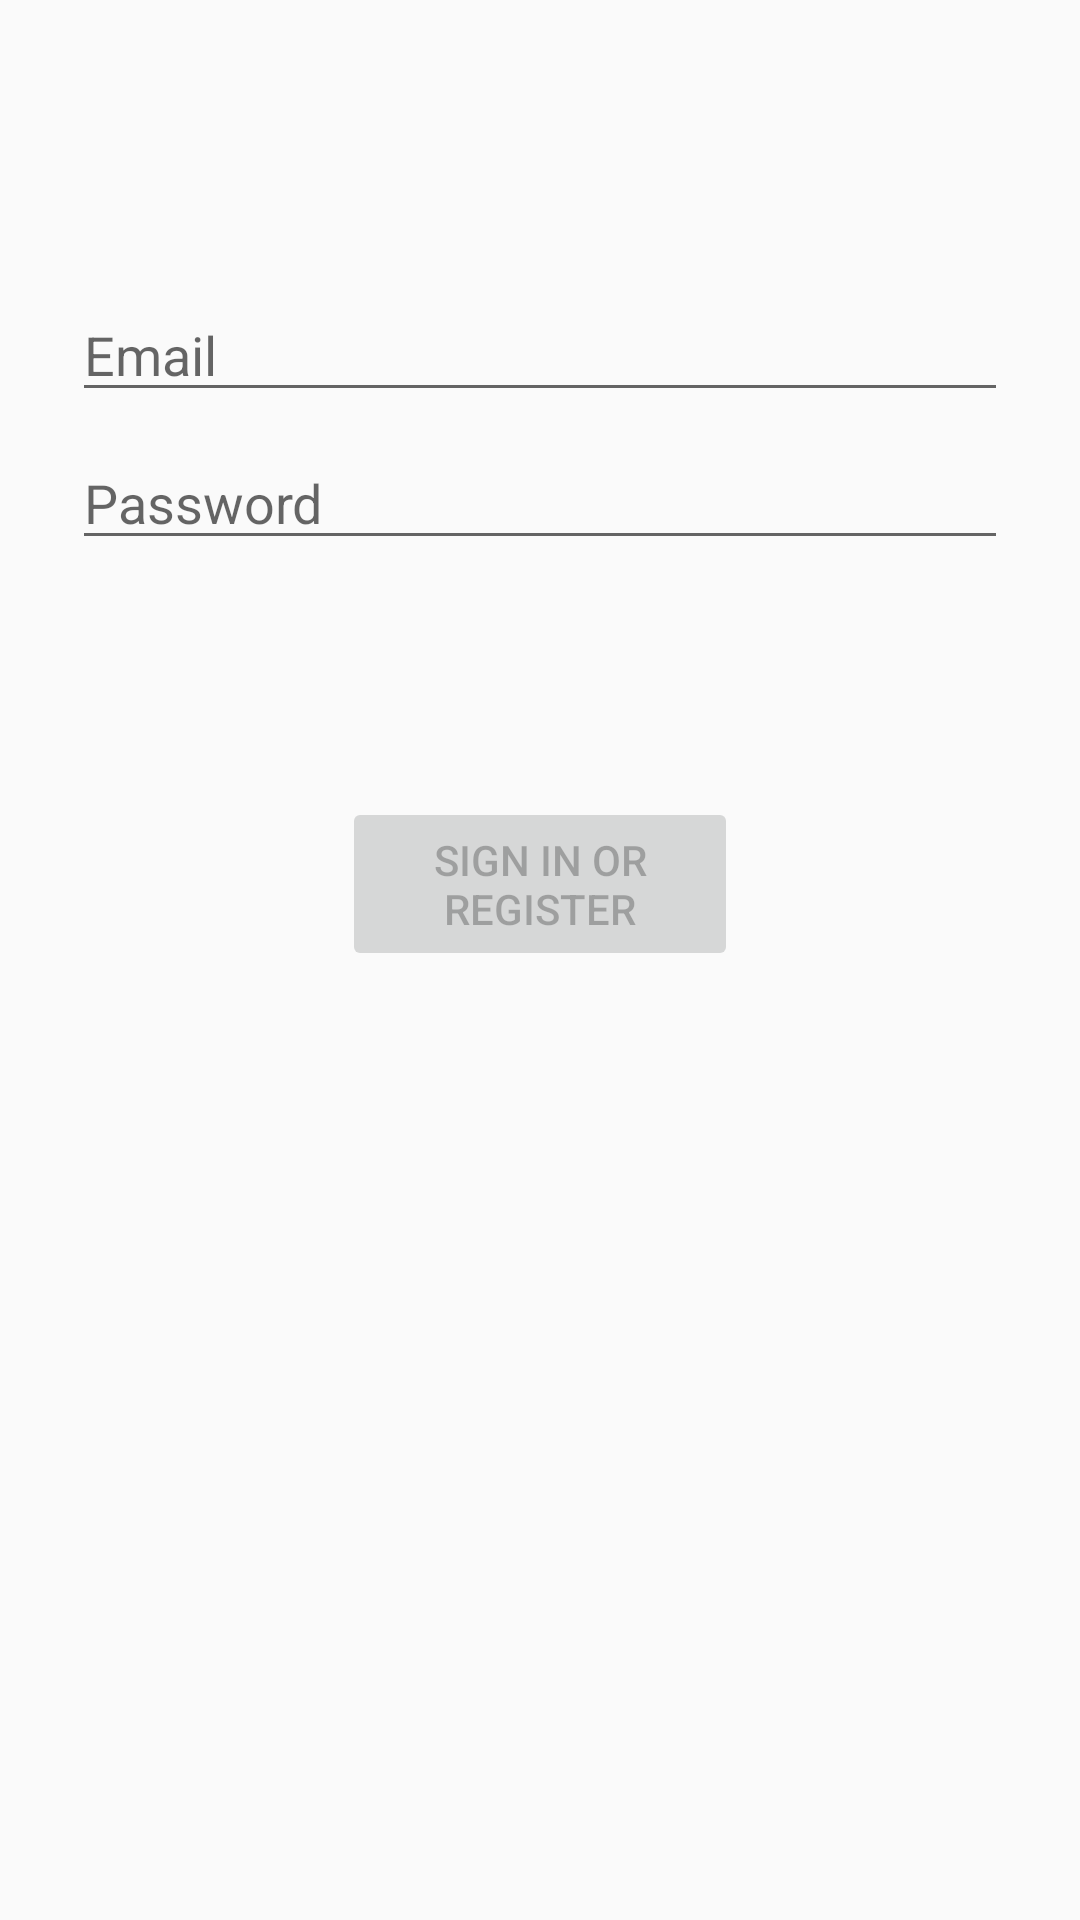

Produce the Android XML layout that renders to this screen, including the resource entries it uses.
<!-- AndroidManifest.xml: application theme AppTheme -->
<!-- res/layout/activity_login.xml -->
<?xml version="1.0" encoding="utf-8"?>
<androidx.constraintlayout.widget.ConstraintLayout xmlns:android="http://schemas.android.com/apk/res/android"
    xmlns:app="http://schemas.android.com/apk/res-auto"
    xmlns:tools="http://schemas.android.com/tools"
    android:id="@+id/container"
    android:layout_width="match_parent"
    android:layout_height="match_parent"
    android:paddingLeft="@dimen/activity_horizontal_margin"
    android:paddingTop="@dimen/activity_vertical_margin"
    android:paddingRight="@dimen/activity_horizontal_margin"
    android:paddingBottom="@dimen/activity_vertical_margin"
    tools:context=".ui.login.LoginActivity">

    <EditText
        android:id="@+id/username"
        android:layout_width="0dp"
        android:layout_height="wrap_content"
        android:layout_marginStart="24dp"
        android:layout_marginTop="96dp"
        android:layout_marginEnd="24dp"

        android:hint="@string/prompt_email"
        android:inputType="textEmailAddress"
        android:selectAllOnFocus="true"
        app:layout_constraintEnd_toEndOf="parent"
        app:layout_constraintStart_toStartOf="parent"
        app:layout_constraintTop_toTopOf="parent" />

    <EditText
        android:id="@+id/password"
        android:layout_width="0dp"
        android:layout_height="wrap_content"
        android:layout_marginStart="24dp"
        android:layout_marginTop="8dp"
        android:layout_marginEnd="24dp"

        android:hint="@string/prompt_password"
        android:imeActionLabel="@string/action_sign_in_short"
        android:imeOptions="actionDone"
        android:inputType="textPassword"
        android:selectAllOnFocus="true"
        app:layout_constraintEnd_toEndOf="parent"
        app:layout_constraintStart_toStartOf="parent"
        app:layout_constraintTop_toBottomOf="@+id/username" />

    <Button
        android:id="@+id/login"
        android:layout_width="132dp"
        android:layout_height="58dp"
        android:layout_gravity="start"
        android:layout_marginStart="48dp"
        android:layout_marginTop="16dp"
        android:layout_marginEnd="48dp"
        android:layout_marginBottom="64dp"
        android:enabled="false"
        android:text="@string/action_sign_in"
        app:layout_constraintBottom_toBottomOf="parent"
        app:layout_constraintEnd_toEndOf="parent"
        app:layout_constraintStart_toStartOf="parent"
        app:layout_constraintTop_toBottomOf="@+id/password"
        app:layout_constraintVertical_bias="0.2" />

    <ProgressBar
        android:id="@+id/loading"
        android:layout_width="wrap_content"
        android:layout_height="wrap_content"
        android:layout_gravity="center"
        android:layout_marginStart="32dp"
        android:layout_marginTop="64dp"
        android:layout_marginEnd="32dp"
        android:layout_marginBottom="64dp"
        android:visibility="gone"
        app:layout_constraintBottom_toBottomOf="parent"
        app:layout_constraintEnd_toEndOf="@+id/password"
        app:layout_constraintStart_toStartOf="@+id/password"
        app:layout_constraintTop_toTopOf="parent"
        app:layout_constraintVertical_bias="0.3" />
</androidx.constraintlayout.widget.ConstraintLayout>
<!-- resources referenced by this layout -->
<resources>
  <string name="action_sign_in">Sign in or register</string>
  <string name="action_sign_in_short">Sign in</string>
  <string name="prompt_email">Email</string>
  <string name="prompt_password">Password</string>
  <style name="AppTheme" parent="Theme.AppCompat.Light.DarkActionBar">
          
          <item name="colorPrimary">@color/colorPrimary</item>
          <item name="colorPrimaryDark">@color/colorPrimaryDark</item>
          <item name="colorAccent">@color/colorAccent</item>
      </style>
  <color name="colorPrimary">#6200EE</color>
  <color name="colorPrimaryDark">#3700B3</color>
  <color name="colorAccent">#03DAC5</color>
</resources>
